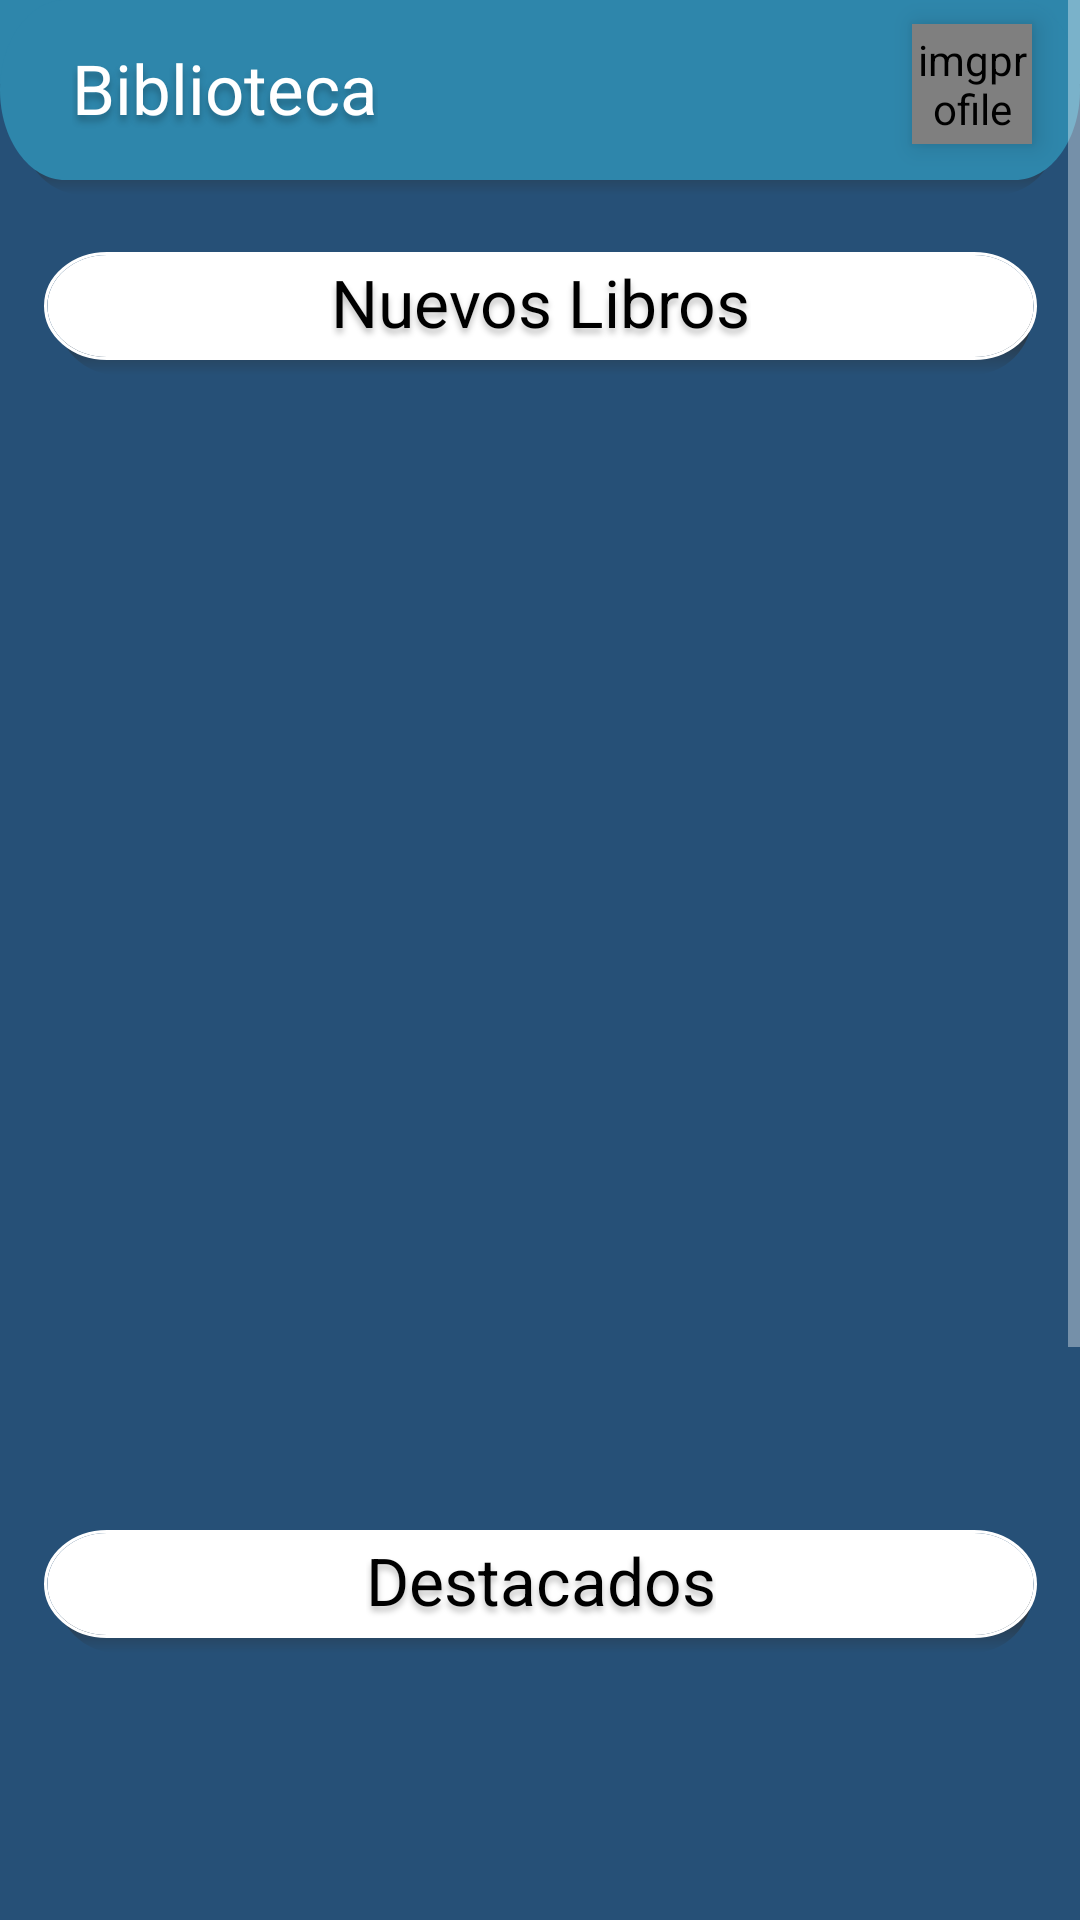

Android layout source for this screen:
<!-- AndroidManifest.xml: application theme Theme.AppCompat.NoActionBar -->
<!-- res/layout/fragment_book.xml -->
<?xml version="1.0" encoding="utf-8"?>
<ScrollView xmlns:android="http://schemas.android.com/apk/res/android"
    xmlns:app="http://schemas.android.com/apk/res-auto"
    xmlns:tools="http://schemas.android.com/tools"
    android:layout_width="match_parent"
    android:layout_height="match_parent"
    android:background="#265077">

    <androidx.constraintlayout.widget.ConstraintLayout
        android:layout_width="match_parent"
        android:layout_height="wrap_content"
        tools:context=".Book">

        <View
            android:id="@+id/rectangle_2"
            android:layout_width="match_parent"
            android:layout_height="28dp"
            android:layout_alignParentTop="true"
            android:background="@drawable/barra"
            android:elevation="4dp"
            app:layout_constraintEnd_toEndOf="parent"
            app:layout_constraintStart_toStartOf="parent"
            app:layout_constraintTop_toTopOf="parent" />

        <View
            android:id="@+id/rectangle_1"
            android:layout_width="match_parent"
            android:layout_height="60dp"
            android:layout_alignParentTop="true"
            android:background="@drawable/barra2"
            android:elevation="4dp"
            app:layout_constraintEnd_toEndOf="parent"
            app:layout_constraintStart_toStartOf="parent"
            app:layout_constraintTop_toTopOf="parent" />

        <de.hdodenhof.circleimageview.CircleImageView
            android:id="@+id/imgProfile"
            android:layout_width="40dp"
            android:layout_height="40dp"
            android:layout_marginTop="8dp"
            android:layout_marginEnd="16dp"
            android:contentDescription="@string/imgprofile"
            android:elevation="5dp"
            app:layout_constraintEnd_toEndOf="@+id/rectangle_1"
            app:layout_constraintTop_toTopOf="parent" />

        <ImageView
            android:layout_width="wrap_content"
            android:layout_height="wrap_content"
            android:layout_marginStart="10dp"
            android:layout_marginTop="6dp"
            android:elevation="6dp"
            android:src="@drawable/ic_baseline_circle_24"
            app:layout_constraintStart_toStartOf="@+id/Nuevos"
            app:layout_constraintTop_toTopOf="@+id/Nuevos" />

        <ImageView
            android:layout_width="wrap_content"
            android:layout_height="wrap_content"
            android:layout_marginTop="6dp"
            android:layout_marginEnd="10dp"
            android:elevation="6dp"
            android:src="@drawable/ic_baseline_circle_24"
            app:layout_constraintEnd_toEndOf="@+id/Nuevos"
            app:layout_constraintTop_toTopOf="@+id/Nuevos" />

        <View
            android:layout_width="match_parent"
            android:layout_height="40dp"
            android:layout_marginStart="8dp"
            android:layout_marginTop="25dp"
            android:layout_marginEnd="8dp"
            android:background="@drawable/shadow"
            app:layout_constraintEnd_toEndOf="parent"
            app:layout_constraintHorizontal_bias="0.54"
            app:layout_constraintStart_toStartOf="parent"
            app:layout_constraintTop_toTopOf="@+id/rectangle_1" />

        <TextView
            android:id="@+id/Titulo_App"
            android:layout_width="wrap_content"
            android:layout_height="34dp"
            android:layout_marginStart="24dp"
            android:layout_marginTop="14dp"
            android:elevation="4dp"
            android:text="@string/biblioteca"
            android:textAppearance="@style/Titulo_App"
            app:layout_constraintStart_toStartOf="parent"
            app:layout_constraintTop_toTopOf="@+id/rectangle_1" />

        <View
            android:id="@+id/Nuevos"
            android:layout_width="331dp"
            android:layout_height="36dp"
            android:layout_alignParentTop="true"
            android:layout_marginTop="24dp"
            android:background="@drawable/book_title"
            android:elevation="4dp"
            app:layout_constraintEnd_toEndOf="parent"
            app:layout_constraintStart_toStartOf="parent"
            app:layout_constraintTop_toBottomOf="@+id/rectangle_1" />

        <TextView
            android:id="@+id/textView"
            android:layout_width="wrap_content"
            android:layout_height="32dp"
            android:elevation="4dp"
            android:text="Nuevos Libros"
            android:textAppearance="@style/Titulo_Book"
            app:layout_constraintBottom_toBottomOf="@+id/Nuevos"
            app:layout_constraintEnd_toEndOf="@+id/Nuevos"
            app:layout_constraintStart_toStartOf="@+id/Nuevos"
            app:layout_constraintTop_toTopOf="@+id/Nuevos" />

        <View
            android:id="@+id/view2"
            android:layout_width="325dp"
            android:layout_height="40dp"
            android:layout_marginTop="1dp"
            android:background="@drawable/shadow"
            app:layout_constraintEnd_toEndOf="parent"
            app:layout_constraintHorizontal_bias="0.54"
            app:layout_constraintStart_toStartOf="parent"
            app:layout_constraintTop_toTopOf="@+id/Nuevos" />

        <androidx.viewpager2.widget.ViewPager2
            android:id="@+id/NuevosLibrosView"
            android:layout_width="match_parent"
            android:layout_height="350dp"
            android:layout_marginTop="16dp"
            android:clipChildren="false"
            android:clipToPadding="false"
            android:paddingStart="50dp"
            android:paddingEnd="50dp"
            app:layout_constraintEnd_toEndOf="parent"
            app:layout_constraintStart_toStartOf="parent"
            app:layout_constraintTop_toBottomOf="@+id/Nuevos" />

        <View
            android:id="@+id/Destacados"
            android:layout_width="331dp"
            android:layout_height="36dp"
            android:layout_alignParentTop="true"
            android:layout_marginTop="24dp"
            android:background="@drawable/book_title"
            android:elevation="4dp"
            app:layout_constraintEnd_toEndOf="parent"
            app:layout_constraintStart_toStartOf="parent"
            app:layout_constraintTop_toBottomOf="@+id/NuevosLibrosView" />

        <ImageView
            android:layout_width="wrap_content"
            android:layout_height="wrap_content"
            android:layout_marginStart="10dp"
            android:layout_marginTop="6dp"
            android:elevation="6dp"
            android:src="@drawable/ic_baseline_circle_24"
            app:layout_constraintStart_toStartOf="@+id/Destacados"
            app:layout_constraintTop_toTopOf="@+id/Destacados" />

        <ImageView
            android:layout_width="wrap_content"
            android:layout_height="wrap_content"
            android:layout_marginTop="6dp"
            android:layout_marginEnd="10dp"
            android:elevation="6dp"
            android:src="@drawable/ic_baseline_circle_24"
            app:layout_constraintEnd_toEndOf="@+id/Destacados"
            app:layout_constraintTop_toTopOf="@+id/Destacados" />

        <View
            android:layout_width="325dp"
            android:layout_height="40dp"
            android:layout_marginTop="1dp"
            android:background="@drawable/shadow"
            app:layout_constraintEnd_toEndOf="parent"
            app:layout_constraintHorizontal_bias="0.54"
            app:layout_constraintStart_toStartOf="parent"
            app:layout_constraintTop_toTopOf="@+id/Destacados" />

        <TextView
            android:layout_width="wrap_content"
            android:layout_height="32dp"
            android:elevation="4dp"
            android:text="Destacados"
            android:textAppearance="@style/Titulo_Book"
            app:layout_constraintBottom_toBottomOf="@+id/Destacados"
            app:layout_constraintEnd_toEndOf="@+id/Destacados"
            app:layout_constraintStart_toStartOf="@+id/Destacados"
            app:layout_constraintTop_toTopOf="@+id/Destacados" />

        <androidx.viewpager2.widget.ViewPager2
            android:id="@+id/DestacadosLibrosView"
            android:layout_width="match_parent"
            android:layout_height="350dp"
            android:layout_marginTop="16dp"
            android:clipChildren="false"
            android:clipToPadding="false"
            android:paddingStart="50dp"
            android:paddingEnd="50dp"
            app:layout_constraintEnd_toEndOf="parent"
            app:layout_constraintStart_toStartOf="parent"
            app:layout_constraintTop_toBottomOf="@+id/Destacados" />

    </androidx.constraintlayout.widget.ConstraintLayout>

</ScrollView>
<!-- resources referenced by this layout -->
<resources>
  <!-- drawable barra (drawable) -->
  <?xml version="1.0" encoding="utf-8"?>
  <vector xmlns:android="http://schemas.android.com/apk/res/android"
          android:width="414dp"
          android:height="50dp"
          android:viewportWidth="414"
          android:viewportHeight="50"
          android:forceDarkAllowed="false">
          <group>
              <clip-path
                  android:pathData="M0 0H414V50H0V0Z"
                  />
  
              <path
                  android:pathData="M0 0V50H414V0"
                  android:fillColor="#2E86AB"
                  />
  
          </group>
  </vector>
  <!-- drawable barra2 (drawable) -->
  <?xml version="1.0" encoding="utf-8"?>
  <vector xmlns:android="http://schemas.android.com/apk/res/android"
      android:width="414dp"
      android:height="50dp"
      android:viewportWidth="414"
      android:viewportHeight="50">
      <group>
          <clip-path
              android:pathData="M25 0H389C402.807 0 414 11.1929 414 25C414 38.8071 402.807 50 389 50H25C11.1929 50 0 38.8071 0 25C0 11.1929 11.1929 0 25 0Z"
              />
  
          <path
              android:pathData="M0 0V50H414V0"
              android:fillColor="#2E86AB"
              />
  
      </group>
  </vector>
  <!-- drawable shadow (drawable) -->
  <?xml version="1.0" encoding="utf-8"?>
  <shape xmlns:android="http://schemas.android.com/apk/res/android">
      <corners android:radius="26dp"/>
      <gradient
          android:startColor="#265077"
          android:centerColor="#2C2C2C"
          android:endColor="#265077"
          android:angle="90">
      </gradient>
  </shape>
  <string name="biblioteca">Biblioteca</string>
  <string name="imgprofile">imgprofile</string>
  <style name="Titulo_App">
          <item name="android:textSize">
              23sp
          </item>
  
          <item name="android:textColor">
              #FFFFFF
          </item>
  
          <item name="android:shadowColor">
              #40000000
          </item>
  
          <item name="android:shadowDx">
              0
          </item>
  
          <item name="android:shadowDy">
              6
          </item>
  
          <item name="android:shadowRadius">
              6
          </item>
      </style>
  <style name="Titulo_Book">
  
          <item name="android:textSize">
              22sp
          </item>
  
          <item name="android:textColor">
              #000000
          </item>
  
          <item name="android:shadowColor">
              #40000000
          </item>
  
          <item name="android:shadowDx">
              0
          </item>
  
          <item name="android:shadowDy">
              5
          </item>
  
          <item name="android:shadowRadius">
              5
          </item>
  
      </style>
</resources>
